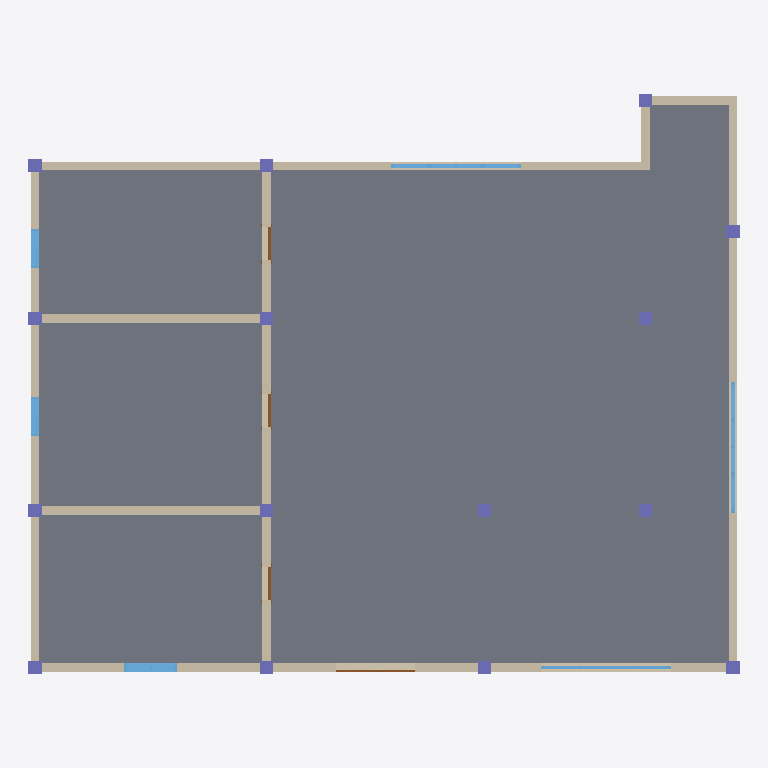
Plan cut of the same IFC building model at storey 'Level 1' (level 0.00 m, cut at 1.40 m), seen from above with north up, elements coloured by IFC class: 15 columns (violet), 9 walls (beige), 6 windows (light blue), 4 doors (brown), 1 slab (grey). Cut surfaces are drawn darker.
Extent 16.3 m × 13.3 m × 6.0 m (x, y, z). Storeys (3): Level 1 at 0.00 m; Level 2 at 3.00 m; Level 3 at 6.00 m. Elements (73): 30 IfcColumn, 21 IfcWallStandardCase, 11 IfcWindow, 8 IfcDoor, 3 IfcSlab.

HEADER;
FILE_DESCRIPTION((''),'2;1');
FILE_NAME('','[number]:55:09Z',(''),(''),'IFCCompare','version1','');
FILE_SCHEMA(('IFC4'));
ENDSEC;
DATA;
#70=IFCPROJECT('3ewhunOVP198IBvLC6bjDS',#20,'项目编号',$,$,'项目名称','项目状态',(#65),#62);
#3426=IFCSITE('3ewhunOVP198IBvLC6bjDU',#20,'Default',$,$,#3425,$,$,.ELEMENT.,$,$,$,$,$);
#72=IFCBUILDING('3ewhunOVP198IBvLC6bjDT',#20,$,$,$,#16,$,$,.ELEMENT.,$,$,$);
#75=IFCBUILDINGSTOREY('3ewhunOVP198IBvLFvRSTw',#20,'Level 1',$,$,#74,$,'Level 1',.ELEMENT.,0.0);
#79=IFCBUILDINGSTOREY('3ewhunOVP198IBvLFvRSTx',#20,'Level 2',$,$,#78,$,'Level 2',.ELEMENT.,3000.0);
#83=IFCBUILDINGSTOREY('3ewhunOVP198IBvLFvRS2Q',#20,'Level 3',$,$,#82,$,'Level 3',.ELEMENT.,6000.0);
#2885=IFCSLAB('13KqIE5C96YvomUXY0iGpu',#20,'楼板:常规 - 300mm:322550',$,'楼板:常规 - 300mm',#2866,#2884,'322550',.FLOOR.);
#102=IFCWALLSTANDARDCASE('13KqIE5C96YvomUXY0iGpi',#20,'基本墙:常规 - 200mm:322530',$,'基本墙:常规 - 200mm:398',#86,#101,'322530',.NOTDEFINED.);
#2537=IFCWALLSTANDARDCASE('13KqIE5C96YvomUXY0iGpc',#20,'基本墙:常规 - 200mm:322536',$,'基本墙:常规 - 200mm:398',#2525,#2536,'322536',.NOTDEFINED.);
#2616=IFCWALLSTANDARDCASE('13KqIE5C96YvomUXY0iGpY',#20,'基本墙:常规 - 200mm:322540',$,'基本墙:常规 - 200mm:398',#2593,#2615,'322540',.NOTDEFINED.);
#2588=IFCWALLSTANDARDCASE('13KqIE5C96YvomUXY0iGpb',#20,'基本墙:常规 - 200mm:322539',$,'基本墙:常规 - 200mm:398',#2576,#2587,'322539',.NOTDEFINED.);
#2520=IFCWALLSTANDARDCASE('13KqIE5C96YvomUXY0iGpf',#20,'基本墙:常规 - 200mm:322535',$,'基本墙:常规 - 200mm:398',#2508,#2519,'322535',.NOTDEFINED.);
#2645=IFCWALLSTANDARDCASE('13KqIE5C96YvomUXY0iGpZ',#20,'基本墙:常规 - 200mm:322541',$,'基本墙:常规 - 200mm:398',#2622,#2644,'322541',.NOTDEFINED.);
#2673=IFCWALLSTANDARDCASE('13KqIE5C96YvomUXY0iGpW',#20,'基本墙:常规 - 200mm:322542',$,'基本墙:常规 - 200mm:398',#2650,#2672,'322542',.NOTDEFINED.);
#2571=IFCWALLSTANDARDCASE('13KqIE5C96YvomUXY0iGpa',#20,'基本墙:常规 - 200mm:322538',$,'基本墙:常规 - 200mm:398',#2559,#2570,'322538',.NOTDEFINED.);
#2913=IFCWINDOW('13KqIE5C96YvomUXY0iGi8',#20,'组合窗 - 双层四列(两侧平开) - 上部固定:3600 x 2400mm:322566',$,'3600 x 2400mm',#2912,#2909,'322566',1799.99999999999,3000.0,.WINDOW.,.NOTDEFINED.,$);
#2904=IFCWINDOW('13KqIE5C96YvomUXY0iGiB',#20,'组合窗 - 双层四列(两侧平开) - 上部固定:3600 x 2400mm:322565',$,'3600 x 2400mm',#2903,#2900,'322565',1799.99999999999,3000.0,.WINDOW.,.NOTDEFINED.,$);
#2554=IFCWALLSTANDARDCASE('13KqIE5C96YvomUXY0iGpd',#20,'基本墙:常规 - 200mm:322537',$,'基本墙:常规 - 200mm:398',#2542,#2553,'322537',.NOTDEFINED.);
#2337=IFCWINDOW('13KqIE5C96YvomUXY0iGph',#20,'组合窗 - 双层单列（双扇推拉） - 上部单扇:1500 x 2100mm:322533',$,'1500 x 2100mm',#2336,#2333,'322533',1800.0,1200.0,.WINDOW.,.NOTDEFINED.,$);
#2502=IFCWINDOW('13KqIE5C96YvomUXY0iGpe',#20,'组合窗 - 双层四列(两侧平开) - 上部固定:3600 x 2400mm:322534',$,'3600 x 2400mm',#2501,#2498,'322534',1799.99999999999,3000.0,.WINDOW.,.NOTDEFINED.,$);
#2771=IFCWINDOW('13KqIE5C96YvomUXY0iGp_',#20,'推拉窗5 - 带贴面:900 x 1200mm:322544',$,'900 x 1200mm',#2770,#2767,'322544',1200.0,900.000000000001,.WINDOW.,.NOTDEFINED.,$);
#2761=IFCWINDOW('13KqIE5C96YvomUXY0iGpX',#20,'推拉窗5 - 带贴面:900 x 1200mm:322543',$,'900 x 1200mm',#2760,#2757,'322543',1200.0,900.0,.WINDOW.,.NOTDEFINED.,$);
#3914=IFCCOLUMN('3ld6kcAcnCLBnir3hr8reC',#3828,'钢管混凝土柱-矩形:标准:313799',$,'标准',#3915,#3917,'313799',.COLUMN.);
#3921=IFCCOLUMN('3ld6kcAcnCLBnir3hr8re2',#3828,'钢管混凝土柱-矩形:标准:313801',$,'标准',#3922,#3925,'313801',.COLUMN.);
#3929=IFCCOLUMN('3ld6kcAcnCLBnir3hr8re0',#3828,'钢管混凝土柱-矩形:标准:313803',$,'标准',#3930,#3933,'313803',.COLUMN.);
#3937=IFCCOLUMN('3ld6kcAcnCLBnir3hr8re6',#3828,'钢管混凝土柱-矩形:标准:313805',$,'标准',#3938,#3941,'313805',.COLUMN.);
#3953=IFCCOLUMN('3ld6kcAcnCLBnir3hr8reQ',#3828,'钢管混凝土柱-矩形:标准:313809',$,'标准',#3954,#3957,'313809',.COLUMN.);
#3945=IFCCOLUMN('3ld6kcAcnCLBnir3hr8re4',#3828,'钢管混凝土柱-矩形:标准:313807',$,'标准',#3946,#3949,'313807',.COLUMN.);
#3826=IFCCOLUMN('3ld6kcAcnCLBnir3hr8rfs',#3828,'钢管混凝土柱-矩形:标准:313789',$,'标准',#3864,#3873,'313789',.COLUMN.);
#3882=IFCCOLUMN('3ld6kcAcnCLBnir3hr8rfq',#3828,'钢管混凝土柱-矩形:标准:313791',$,'标准',#3883,#3886,'313791',.COLUMN.);
#3890=IFCCOLUMN('3ld6kcAcnCLBnir3hr8reA',#3828,'钢管混凝土柱-矩形:标准:313793',$,'标准',#3891,#3894,'313793',.COLUMN.);
#3898=IFCCOLUMN('3ld6kcAcnCLBnir3hr8re8',#3828,'钢管混凝土柱-矩形:标准:313795',$,'标准',#3899,#3902,'313795',.COLUMN.);
#3906=IFCCOLUMN('3ld6kcAcnCLBnir3hr8reE',#3828,'钢管混凝土柱-矩形:标准:313797',$,'标准',#3907,#3910,'313797',.COLUMN.);
#3961=IFCCOLUMN('3ld6kcAcnCLBnir3hr8reO',#3828,'钢管混凝土柱-矩形:标准:313811',$,'标准',#3962,#3965,'313811',.COLUMN.);
#3969=IFCCOLUMN('3ld6kcAcnCLBnir3hr8reU',#3828,'钢管混凝土柱-矩形:标准:313813',$,'标准',#3970,#3973,'313813',.COLUMN.);
#3985=IFCCOLUMN('3ld6kcAcnCLBnir3hr8reI',#3828,'钢管混凝土柱-矩形:标准:313817',$,'标准',#3986,#3989,'313817',.COLUMN.);
#3977=IFCCOLUMN('3ld6kcAcnCLBnir3hr8reS',#3828,'钢管混凝土柱-矩形:标准:313815',$,'标准',#3978,#3981,'313815',.COLUMN.);
#353=IFCDOOR('13KqIE5C96YvomUXY0iGpg',#20,'双面嵌板镶玻璃门 5:1800 x 2100mm:322532',$,'1800 x 2100mm',#352,#349,'322532',2100.0,1800.0,.DOOR.,.DOUBLE_DOOR_SINGLE_SWING.,$);
#2840=IFCDOOR('13KqIE5C96YvomUXY0iGp$',#20,'单扇 - 与墙齐:0762 x 2032mm:322545',$,'0762 x 2032mm',#2839,#2836,'322545',2032.0,762.0,.DOOR.,.SINGLE_SWING_RIGHT.,$);
#2861=IFCDOOR('13KqIE5C96YvomUXY0iGpz',#20,'单扇 - 与墙齐:0762 x 2032mm:322547',$,'0762 x 2032mm',#2860,#2857,'322547',2032.0,762.0,.DOOR.,.SINGLE_SWING_RIGHT.,$);
#2851=IFCDOOR('13KqIE5C96YvomUXY0iGpy',#20,'单扇 - 与墙齐:0762 x 2032mm:322546',$,'0762 x 2032mm',#2850,#2847,'322546',2032.0,762.0,.DOOR.,.SINGLE_SWING_RIGHT.,$);
ENDSEC;